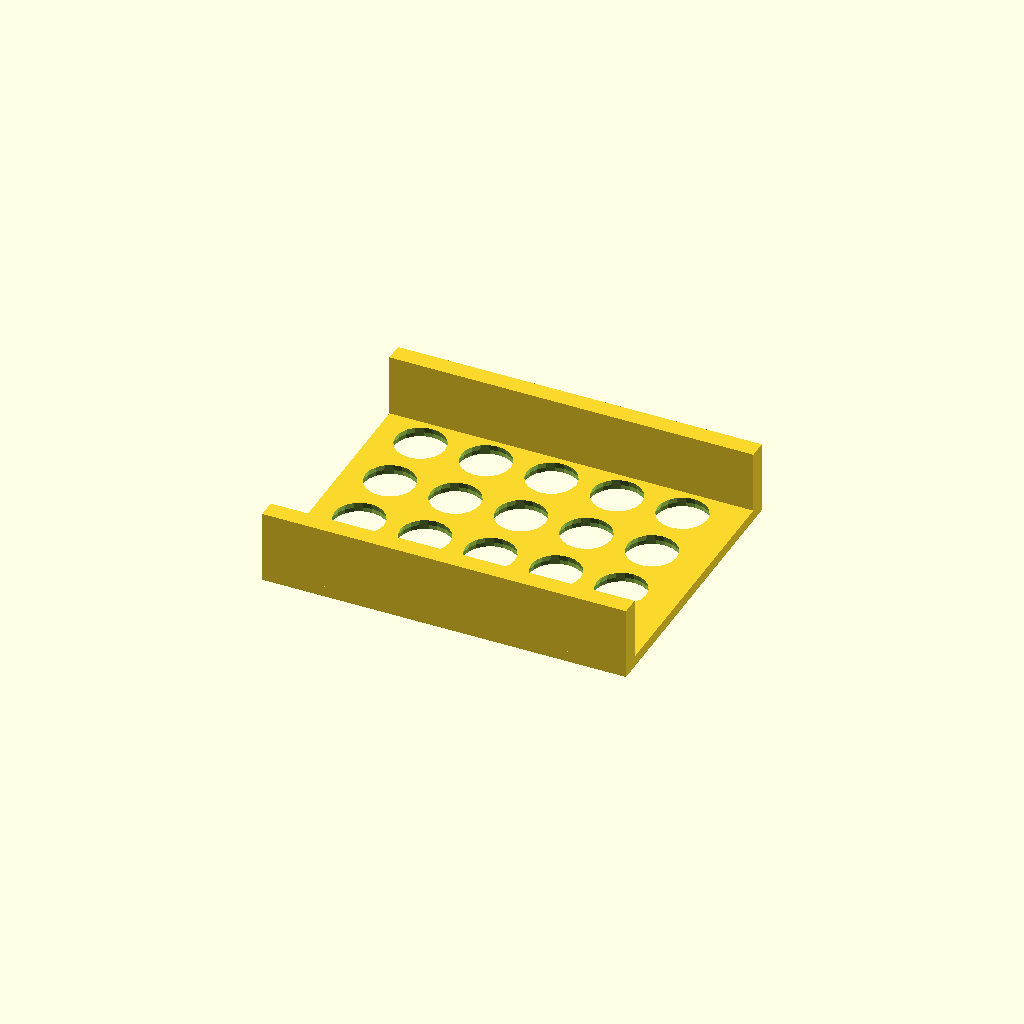
Cell 1: rendered with the file's own defaults.
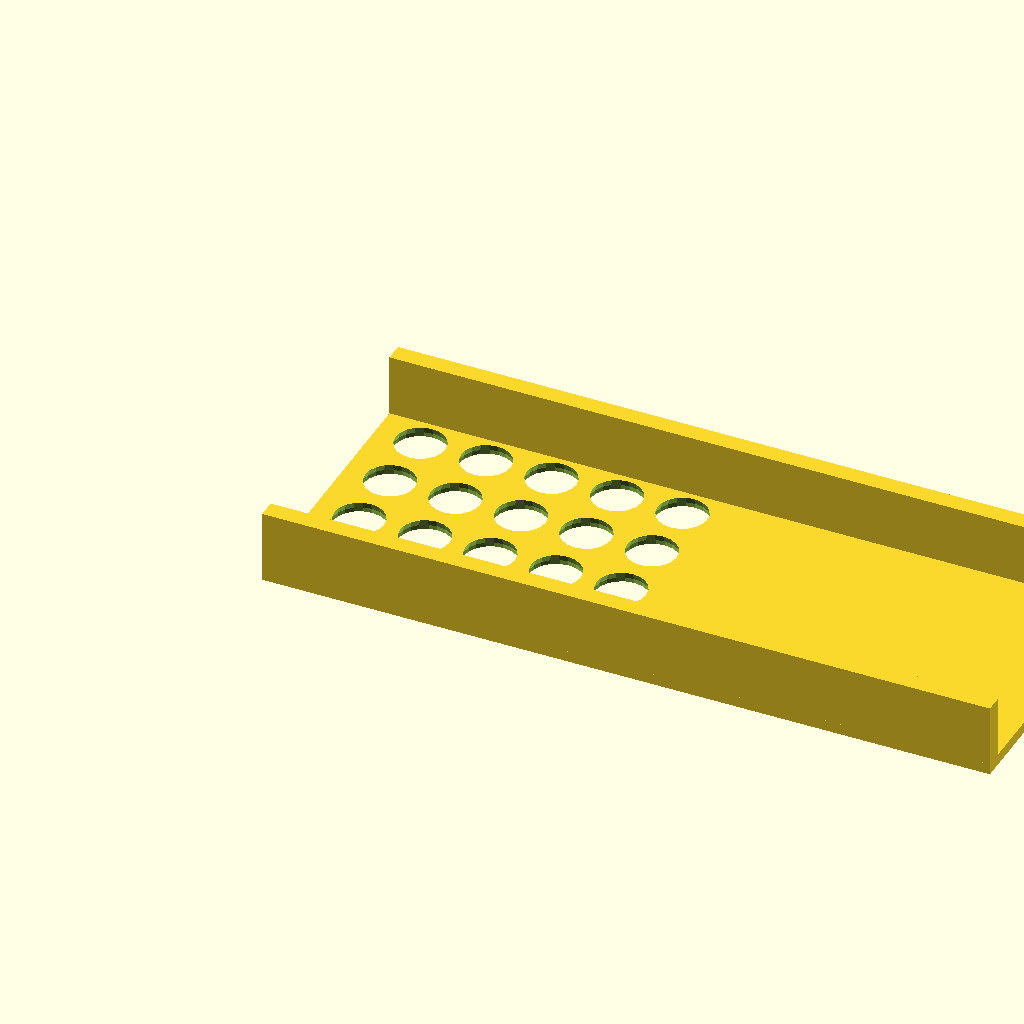
Cell 2: the same model with longueur_gd = 200.
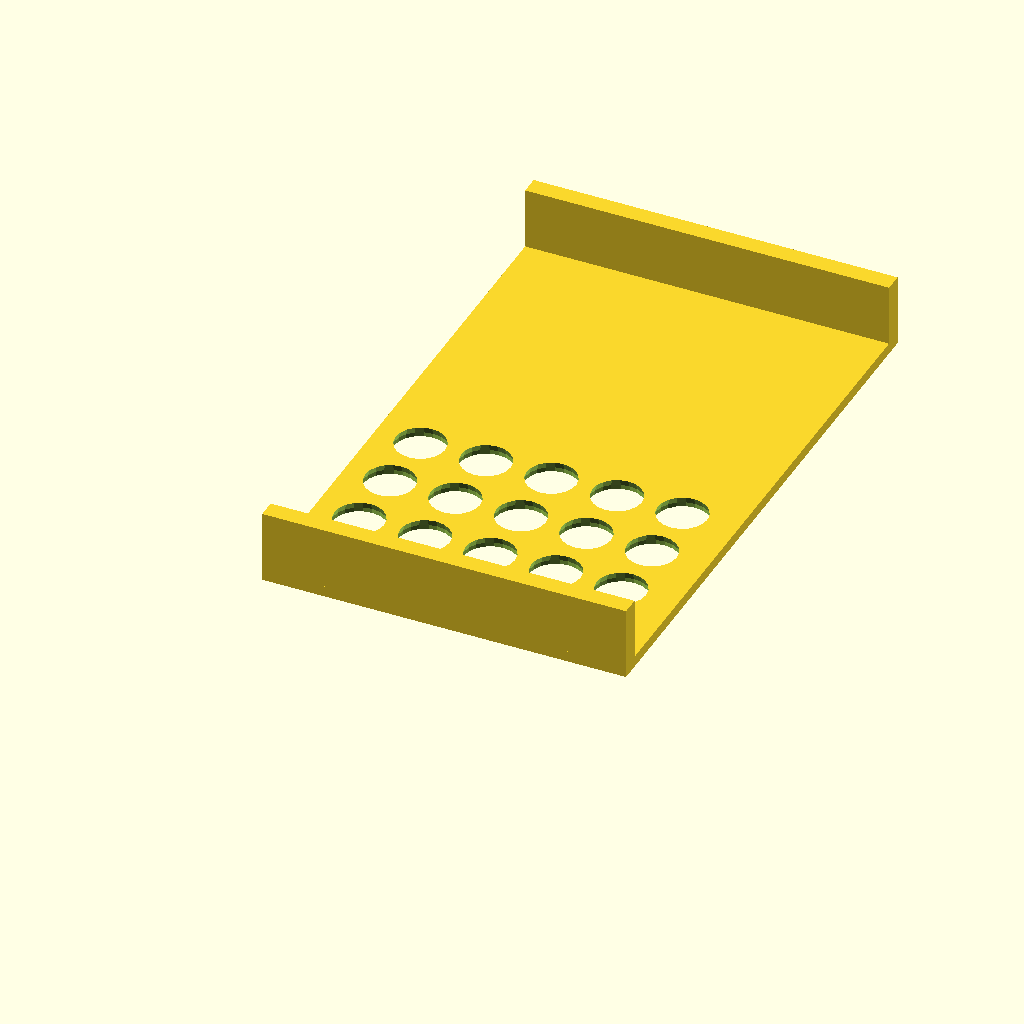
Cell 3 — largeur_gd set to 160, the other parameters unchanged.
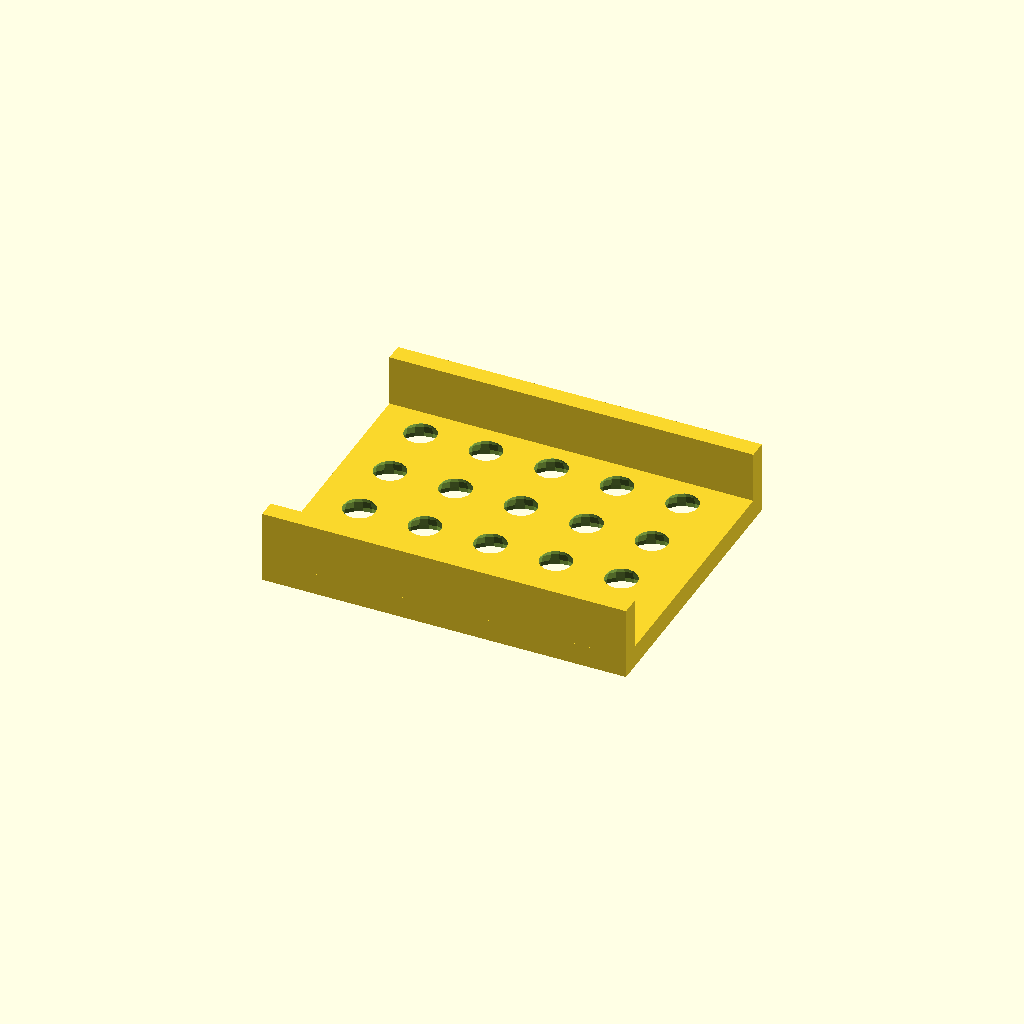
Cell 4: the same model with epaisseur_gd = 6.
All cells are drawn from one camera (rotation 55°, 0°, 25°, orthographic, colour scheme Cornfield), so only the parameter changes between them.
OpenSCAD source file scadFiles/1346085/2091070.scad:
/* ==========================================

//  File: guide-doigts_v1-1.scad

//  

//  Description:

//  Guide doigt parametrique

//

//  Auteur : Willy ALLEGRE  

//  Organisation : REHAB-LAB

//

//  Licence : CC-By-SA

// ==========================================*/





// VARIABLES 



// Longueur du guide-doigts

longueur_gd = 100;

// Largeur du guide-doigts

largeur_gd = 80; 

// Epaisseur du guide-doigts

epaisseur_gd = 3;



// Nombre de lignes contenant des trous

nb_ligne_trous = 5;

// Nombre de colonnes contenant des trous

nb_colonne_trous = 4;



// Hauteur des barres laterales

hauteur_bl = 20;

// Largeur des barres laterales

largeur_bl = 5;



// Distance entre trou et barre laterale droite

distance_trou_bl = 0;

// Distance entre trou et bord superieur

distance_trou_bs = 5;

// Diametre des trous

diametre_trous = 15;

// Distance entre chaque trou

d_entre_trous = 18;



// Definition generale des formes geometriques

$fn = 20;



// FIN VARIABLES 









// DESSIN



// Barre laterale gauche

cube (size = [longueur_gd, largeur_bl, hauteur_bl], center = false);



// Barre laterale droite

translate([0,largeur_gd-largeur_bl,0]){ 

    cube (size = [longueur_gd, largeur_bl, hauteur_bl], center = false);

}



// Guide-doigts avec trous

difference() {

    cube (size = [longueur_gd, largeur_gd, epaisseur_gd], center = false);



    for (l = [0:nb_ligne_trous-1]) {

        for (c = [0:nb_colonne_trous-1]) {

            translate(

                [distance_trou_bs+diametre_trous/2+d_entre_trous*l,

                distance_trou_bl+largeur_bl+diametre_trous/2,

                0]) {             

                sphere (d = diametre_trous);

            }

            translate(

                [distance_trou_bs+diametre_trous/2+d_entre_trous*l,

                distance_trou_bl+largeur_bl+diametre_trous/2+d_entre_trous*c,

                0]) {             

                sphere (d = diametre_trous);

            }

        }

    }

}    





// FIN DESSIN
Parameter table extracted from the source (name, type, default, range or options):
longueur_gd: number, default 100
largeur_gd: number, default 80
epaisseur_gd: number, default 3
nb_ligne_trous: number, default 5
nb_colonne_trous: number, default 4
hauteur_bl: number, default 20
largeur_bl: number, default 5
distance_trou_bl: number, default 0
distance_trou_bs: number, default 5
diametre_trous: number, default 15
d_entre_trous: number, default 18
